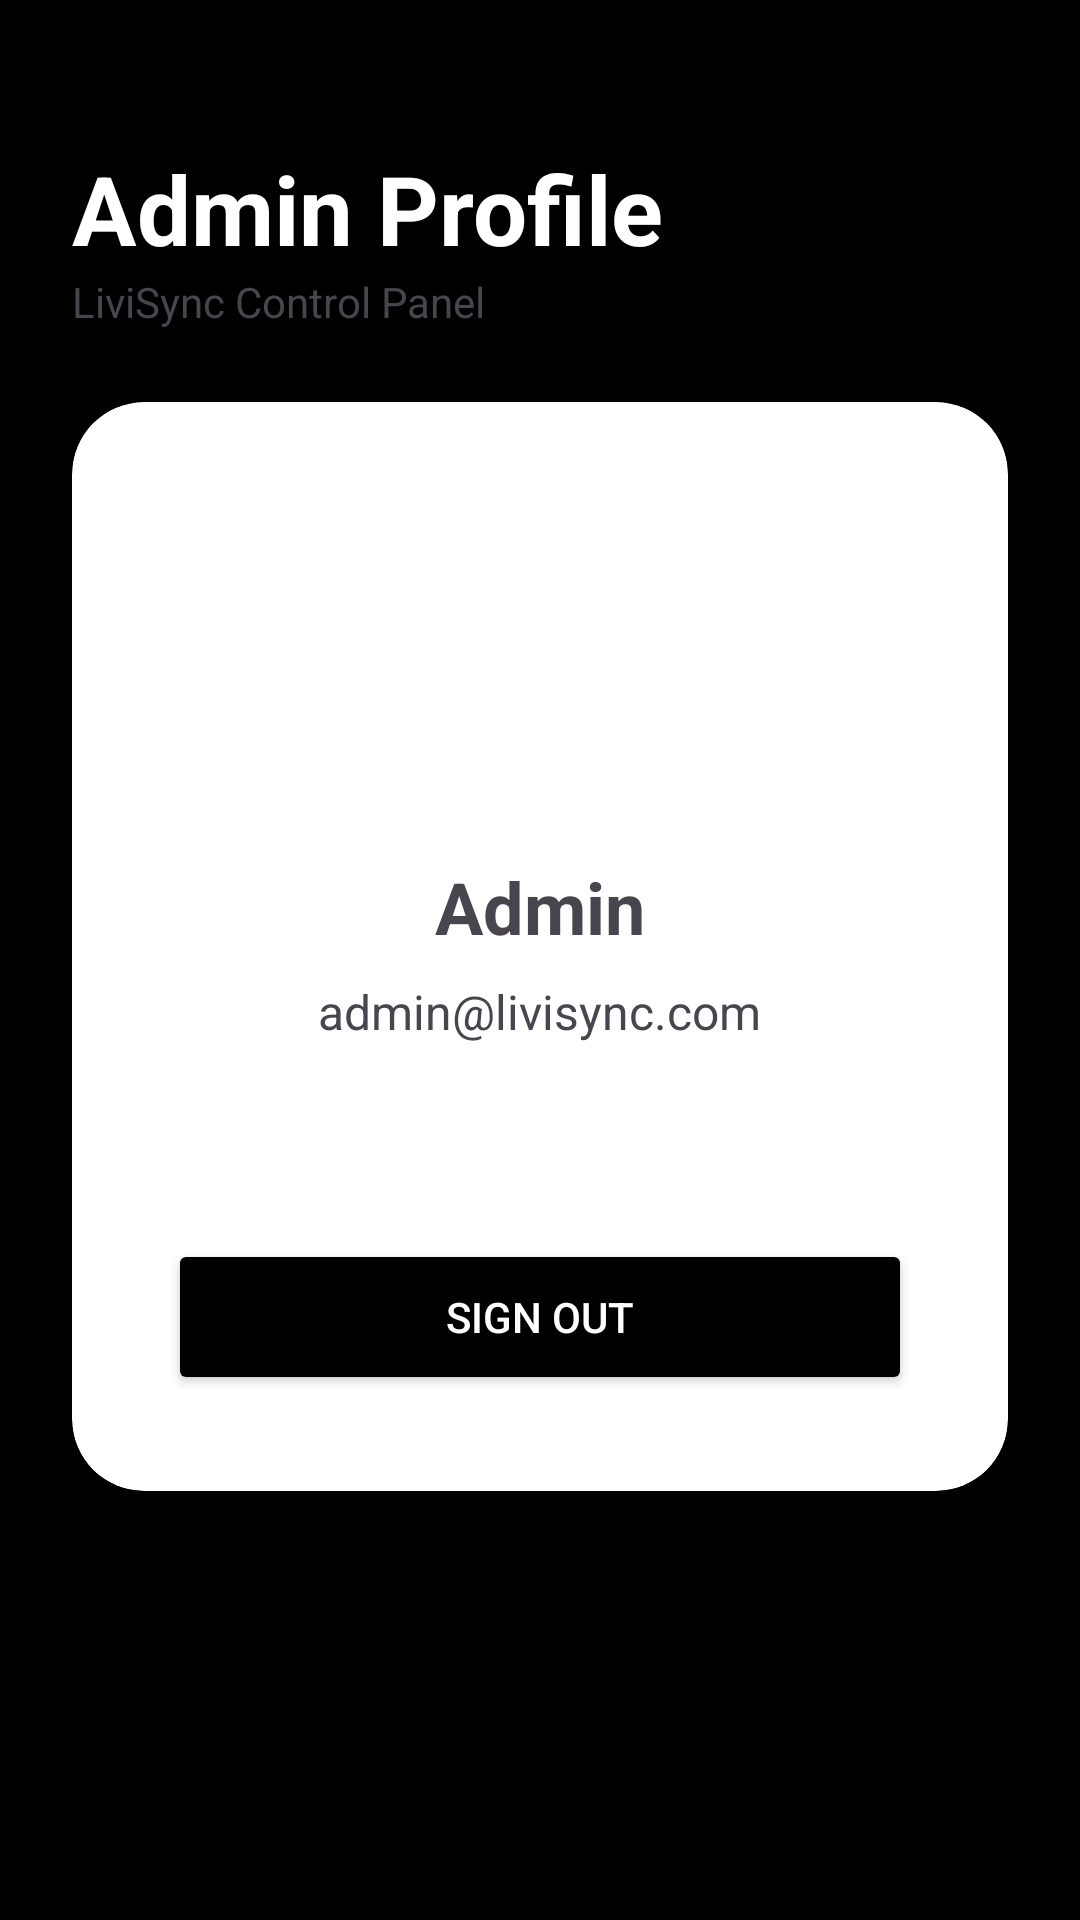

Write the Android layout XML for this screen, with the resource values it uses.
<!-- AndroidManifest.xml: application theme Theme.LiviSync -->
<!-- res/layout/fragment_admin_profile.xml -->
<?xml version="1.0" encoding="utf-8"?>
<ScrollView xmlns:android="http://schemas.android.com/apk/res/android"
    xmlns:app="http://schemas.android.com/apk/res-auto"
    android:layout_width="match_parent"
    android:layout_height="match_parent"
    android:background="@color/black"
    android:fillViewport="true">

    <LinearLayout
        android:layout_width="match_parent"
        android:layout_height="wrap_content"
        android:orientation="vertical"
        android:padding="24dp">

        <TextView
            android:layout_width="wrap_content"
            android:layout_height="wrap_content"
            android:layout_marginTop="24dp"
            android:text="Admin Profile"
            android:textColor="@color/white"
            android:textSize="32sp"
            android:textStyle="bold" />

        <TextView
            android:layout_width="wrap_content"
            android:layout_height="wrap_content"
            android:layout_marginBottom="24dp"
            android:text="LiviSync Control Panel"
            android:textColor="@color/grey"
            android:textSize="14sp" />

        <androidx.cardview.widget.CardView
            android:layout_width="match_parent"
            android:layout_height="wrap_content"
            android:layout_marginBottom="12dp"
            app:cardBackgroundColor="@color/white"
            app:cardCornerRadius="24dp"
            app:cardElevation="2dp">

            <LinearLayout
                android:layout_width="match_parent"
                android:layout_height="wrap_content"
                android:gravity="center_horizontal"
                android:orientation="vertical"
                android:padding="32dp">

                <TextView
                    android:id="@+id/tvAdminAvatar"
                    android:layout_width="100dp"
                    android:layout_height="100dp"
                    android:layout_marginBottom="20dp"
                    android:background="@drawable/circle_avatar"
                    android:gravity="center"
                    android:backgroundTint="@color/black"
                    android:textColor="@color/white"
                    android:textSize="36sp"
                    android:textStyle="bold" />

                <TextView
                    android:id="@+id/tvAdminName"
                    android:layout_width="wrap_content"
                    android:layout_height="wrap_content"
                    android:layout_marginBottom="8dp"
                    android:text="Admin"
                    android:textColor="@color/darkGrey"
                    android:textSize="24sp"
                    android:textStyle="bold" />

                <TextView
                    android:id="@+id/tvAdminEmail"
                    android:layout_width="wrap_content"
                    android:layout_height="wrap_content"
                    android:layout_marginBottom="32dp"
                    android:text="admin@livisync.com"
                    android:textColor="@color/grey"
                    android:textSize="16sp" />

                <View
                    android:layout_width="match_parent"
                    android:layout_height="1dp"
                    android:layout_marginBottom="32dp"
                    android:background="@color/darkGrey" />

                <Button
                    android:id="@+id/btnAdminLogout"
                    android:layout_width="match_parent"
                    android:layout_height="52dp"
                    android:backgroundTint="@color/black"
                    android:text="Sign Out"
                    android:textColor="@color/white"
                    app:cornerRadius="12dp" />

            </LinearLayout>
        </androidx.cardview.widget.CardView>

    </LinearLayout>
</ScrollView>
<!-- resources referenced by this layout -->
<resources>
  <style name="Theme.LiviSync" parent="Base.Theme.LiviSync" />
  <style name="Base.Theme.LiviSync" parent="Theme.Material3.DayNight.NoActionBar">
          <item name="colorPrimary">@color/darkGrey</item>
          <item name="colorOnPrimary">@color/white</item>
          <item name="android:statusBarColor">@color/black</item>
          <item name="android:navigationBarColor">@color/black</item>
          <item name="android:windowLightStatusBar">false</item>
          <item name="indicatorColor">@color/grey</item>
  
          <item name="android:spinnerStyle">@style/Widget.LiviSync.Spinner</item>
      </style>
  <style name="Widget.LiviSync.Spinner" parent="Widget.AppCompat.Spinner">
          <item name="android:popupBackground">@color/white</item>
      </style>
  <!-- not gathered from this repository: default colours our renderer supplied (Android Studio template values) -->
  <color name="black">#FF000000</color>
  <color name="white">#FFFFFFFF</color>
</resources>
